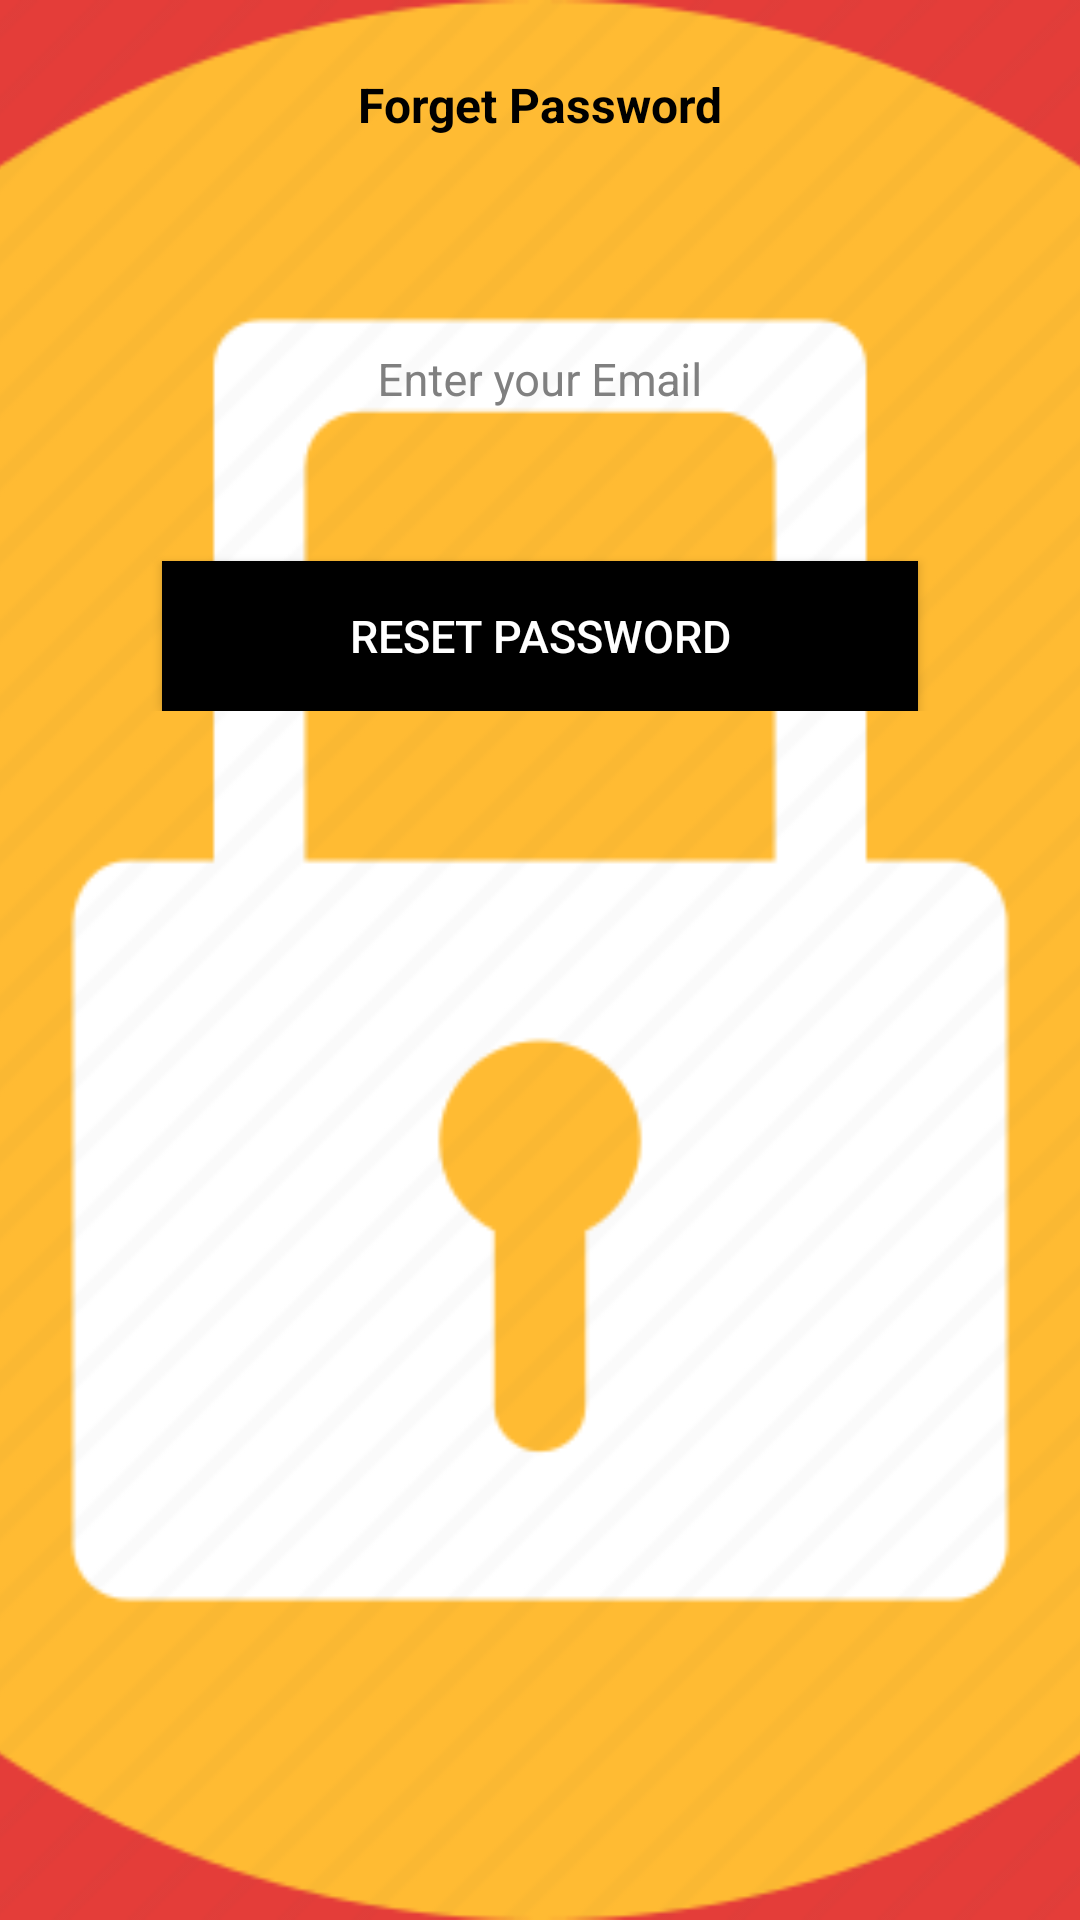

The Android layout XML behind this screen, and the referenced resources:
<!-- AndroidManifest.xml: application theme Theme.Write_Out -->
<!-- res/layout/forgot_password_file.xml -->
<?xml version="1.0" encoding="utf-8"?>
<androidx.constraintlayout.widget.ConstraintLayout xmlns:android="http://schemas.android.com/apk/res/android"
    xmlns:app="http://schemas.android.com/apk/res-auto"
    xmlns:tools="http://schemas.android.com/tools"
    android:layout_width="match_parent"
    android:layout_height="match_parent"
    android:background="#E43D39"
    tools:context=".MainActivity">

    <ImageView
        android:layout_width="match_parent"
        android:layout_height="match_parent"
        android:scaleType="centerCrop"
        android:src="@drawable/forgotpass" />

    <TextView
        android:id="@+id/tv_heading"
        android:layout_width="wrap_content"
        android:layout_height="wrap_content"
        android:layout_marginTop="24dp"
        android:text="Forget Password"
        android:textColor="#000"
        android:textSize="16sp"
        android:textStyle="bold"
        app:layout_constraintEnd_toEndOf="parent"
        app:layout_constraintStart_toStartOf="parent"
        app:layout_constraintTop_toTopOf="parent" />

    <ScrollView
        android:layout_width="match_parent"
        android:layout_height="wrap_content"
        app:layout_constraintTop_toBottomOf="@id/tv_heading">

        <androidx.constraintlayout.widget.ConstraintLayout
            android:layout_width="match_parent"
            android:layout_height="match_parent"
            android:focusable="true"
            android:focusableInTouchMode="true">

            <com.google.android.material.textfield.TextInputLayout
                android:id="@+id/layout_email"
                android:layout_width="0dp"
                android:layout_height="wrap_content"
                android:layout_marginTop="50dp"
                android:textColorHint="#808080"
                app:layout_constraintEnd_toEndOf="parent"
                app:layout_constraintStart_toStartOf="parent"
                app:layout_constraintTop_toTopOf="parent"
                app:layout_constraintWidth_percent="0.7">

                <EditText
                    android:id="@+id/et_email"
                    android:layout_width="match_parent"
                    android:layout_height="wrap_content"
                    android:background="#00000000"
                    android:backgroundTint="#4AEF2B"
                    android:gravity="center"
                    android:hint="Enter your Email"
                    android:inputType="textEmailAddress"
                    android:padding="10dp"
                    android:textColor="#000000"
                    android:textColorHint="#808080"
                    android:textSize="15sp" />
            </com.google.android.material.textfield.TextInputLayout>


            <Button
                android:id="@+id/bt_forget"
                style="?android:attr/borderlessButtonStyle"
                android:layout_width="0dp"
                android:layout_height="50dp"
                android:layout_marginTop="40dp"
                android:background="@color/black"
                android:elevation="2dp"
                android:text="RESET PASSWORD"
                android:textAllCaps="false"
                android:textColor="#FFFFFF"
                android:textSize="15sp"
                app:layout_constraintEnd_toEndOf="parent"
                app:layout_constraintStart_toStartOf="parent"
                app:layout_constraintTop_toBottomOf="@+id/layout_email"
                app:layout_constraintWidth_percent="0.7" />


        </androidx.constraintlayout.widget.ConstraintLayout>

    </ScrollView>

</androidx.constraintlayout.widget.ConstraintLayout>
<!-- resources referenced by this layout -->
<resources>
  <color name="black">#FF000000</color>
  <!-- drawable forgotpass: png bitmap (drawable, 23119 bytes) -->
  <style name="Theme.Write_Out" parent="Theme.AppCompat.Light.DarkActionBar">
          
          <item name="colorPrimary">#039BE5</item>
          <item name="colorPrimaryVariant">#1E88E5</item>
          <item name="colorOnPrimary">#EB6767</item>
          
          <item name="colorSecondary">@color/teal_200</item>
          <item name="colorSecondaryVariant">@color/teal_700</item>
          <item name="colorOnSecondary">@color/black</item>
          
          <item name="android:statusBarColor" tools:targetApi="l">?attr/colorPrimaryVariant</item>
          
      </style>
  <color name="teal_200">#FF03DAC5</color>
  <color name="teal_700">#FF018786</color>
</resources>
